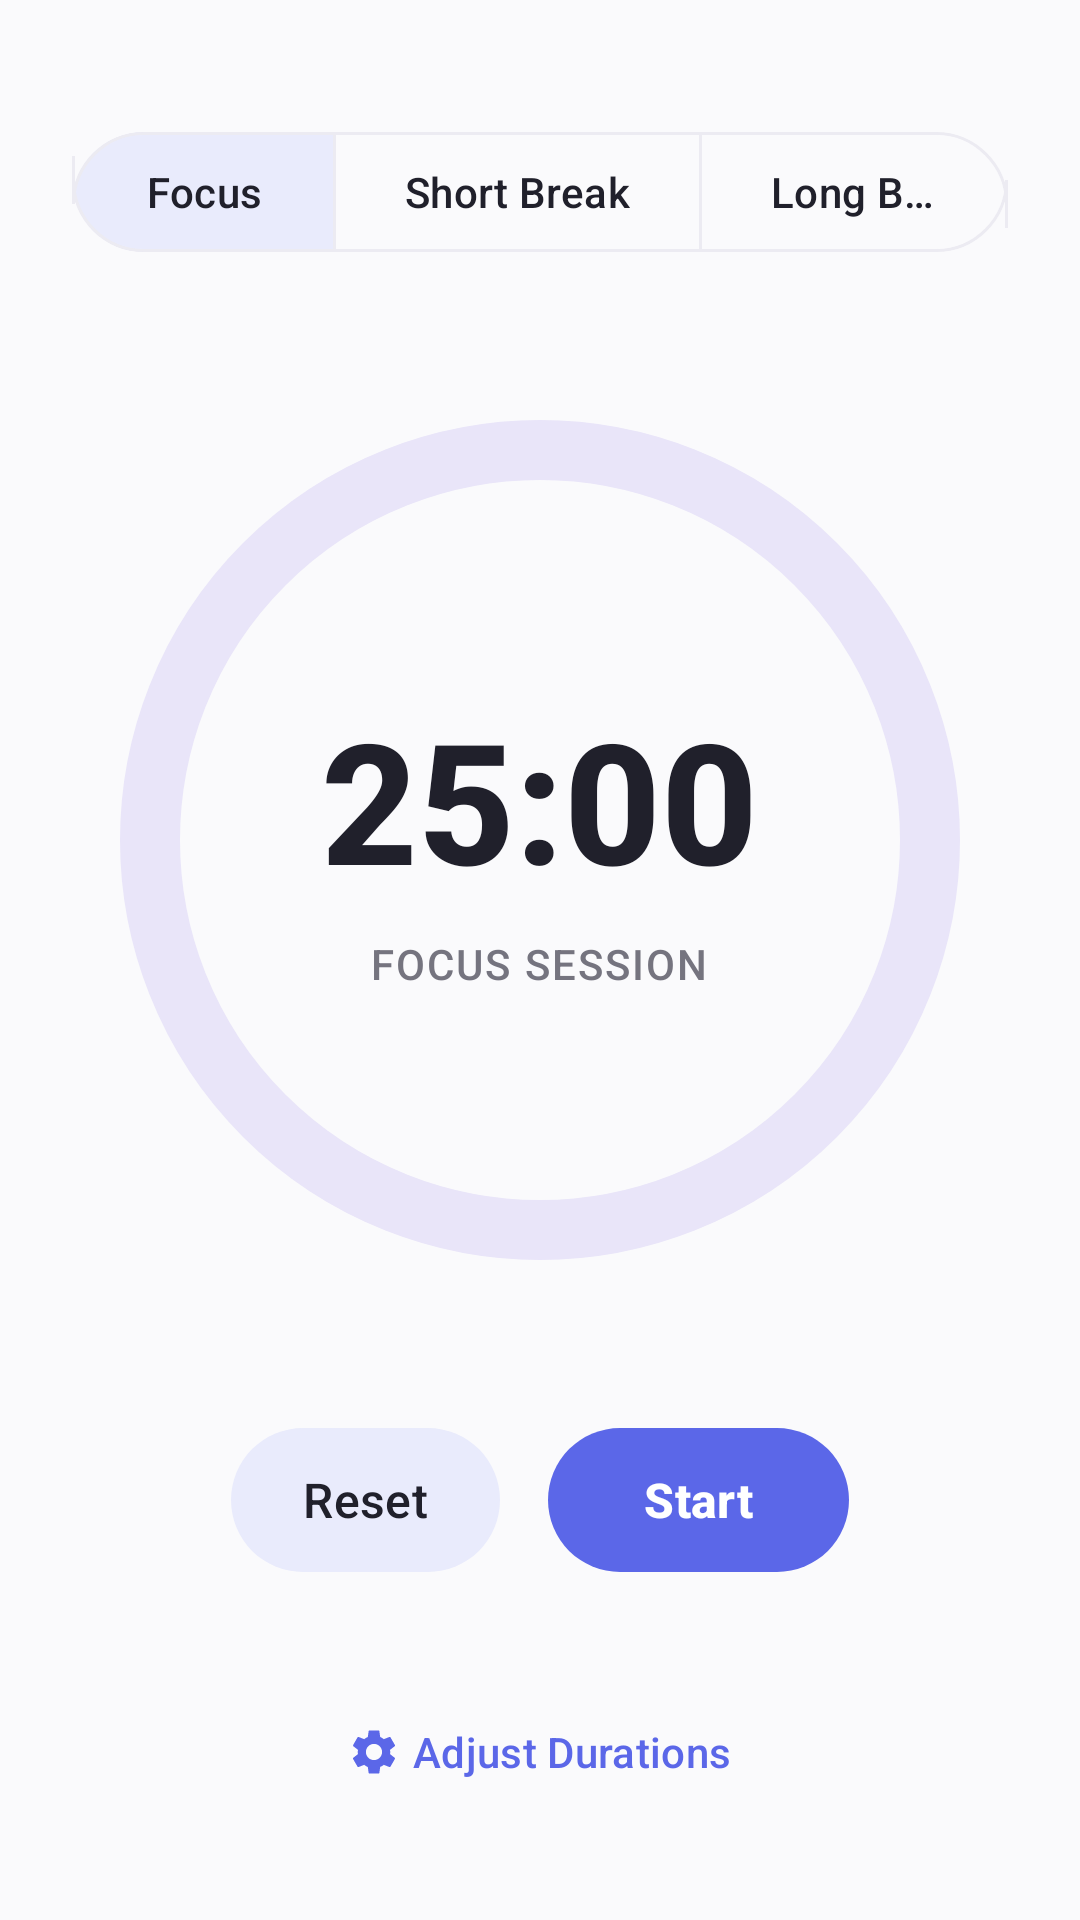

Produce the Android XML layout that renders to this screen, including the resource entries it uses.
<!-- AndroidManifest.xml: application theme Theme.LorenzFlow -->
<!-- res/layout/fragment_pomodoro.xml -->
<?xml version="1.0" encoding="utf-8"?>
<ScrollView
    xmlns:android="http://schemas.android.com/apk/res/android"
    xmlns:app="http://schemas.android.com/apk/res-auto"
    android:layout_width="match_parent"
    android:layout_height="match_parent"
    android:background="@color/lf_background"
    android:fillViewport="true">

    <LinearLayout
        android:layout_width="match_parent"
        android:layout_height="wrap_content"
        android:orientation="vertical"
        android:gravity="center_horizontal"
        android:padding="24dp">

        
        <com.google.android.material.button.MaterialButtonToggleGroup
            android:id="@+id/toggle_group_modes"
            android:layout_width="wrap_content"
            android:layout_height="wrap_content"
            android:layout_marginTop="16dp"
            app:singleSelection="true"
            app:selectionRequired="true"
            app:checkedButton="@id/btn_mode_focus">

            <com.google.android.material.button.MaterialButton
                android:id="@+id/btn_mode_focus"
                style="@style/Widget.Material3.Button.OutlinedButton"
                android:layout_width="wrap_content"
                android:layout_height="wrap_content"
                android:text="@string/pomo_mode_focus"
                android:textSize="14sp"
                app:cornerRadius="24dp" />

            <com.google.android.material.button.MaterialButton
                android:id="@+id/btn_mode_short"
                style="@style/Widget.Material3.Button.OutlinedButton"
                android:layout_width="wrap_content"
                android:layout_height="wrap_content"
                android:text="@string/pomo_mode_short"
                android:textSize="14sp"
                app:cornerRadius="24dp" />

            <com.google.android.material.button.MaterialButton
                android:id="@+id/btn_mode_long"
                style="@style/Widget.Material3.Button.OutlinedButton"
                android:layout_width="wrap_content"
                android:layout_height="wrap_content"
                android:text="@string/pomo_mode_long"
                android:textSize="14sp"
                app:cornerRadius="24dp" />

        </com.google.android.material.button.MaterialButtonToggleGroup>

        
        <FrameLayout
            android:layout_width="wrap_content"
            android:layout_height="wrap_content"
            android:layout_marginTop="48dp"
            android:layout_marginBottom="48dp">

            <com.google.android.material.progressindicator.CircularProgressIndicator
                android:id="@+id/pomodoro_progress"
                android:layout_width="wrap_content"
                android:layout_height="wrap_content"
                app:indicatorSize="280dp"
                app:trackThickness="20dp"
                app:indicatorColor="@color/lf_accent"
                app:trackColor="@color/lf_pastel_lilac"
                app:trackCornerRadius="10dp"
                android:progress="100"
                app:indicatorDirectionCircular="counterclockwise" />

            <LinearLayout
                android:layout_width="wrap_content"
                android:layout_height="wrap_content"
                android:layout_gravity="center"
                android:gravity="center"
                android:orientation="vertical">

                <TextView
                    android:id="@+id/text_timer"
                    android:layout_width="wrap_content"
                    android:layout_height="wrap_content"
                    android:text="@string/timer_placeholder"
                    android:textSize="56sp"
                    android:textStyle="bold"
                    android:textColor="@color/lf_text_primary"
                    android:fontFamily="sans-serif-medium" />

                <TextView
                    android:id="@+id/text_status"
                    android:layout_width="wrap_content"
                    android:layout_height="wrap_content"
                    android:layout_marginTop="@dimen/lf_spacing_sm"
                    android:text="@string/pomodoro_status_focus"
                    android:textSize="14sp"
                    android:textColor="@color/lf_text_secondary"
                    android:fontFamily="sans-serif-medium"
                    android:textAllCaps="true"
                    android:letterSpacing="0.05" />

            </LinearLayout>

        </FrameLayout>

        
        <LinearLayout
            android:layout_width="match_parent"
            android:layout_height="wrap_content"
            android:orientation="horizontal"
            android:gravity="center"
            android:layout_marginBottom="24dp">

            
            <com.google.android.material.button.MaterialButton
                android:id="@+id/btn_reset"
                style="@style/Widget.Material3.Button.TonalButton"
                android:layout_width="wrap_content"
                android:layout_height="56dp"
                android:layout_marginEnd="16dp"
                android:text="@string/reset_timer"
                android:textSize="16sp"
                app:cornerRadius="28dp"
                android:textColor="@color/lf_text_primary"
                android:paddingHorizontal="24dp" />

            
            <com.google.android.material.button.MaterialButton
                android:id="@+id/btn_start_pause"
                android:layout_width="wrap_content"
                android:layout_height="56dp"
                android:text="@string/start"
                android:textSize="16sp"
                android:textStyle="bold"
                app:cornerRadius="28dp"
                app:backgroundTint="@color/lf_accent"
                android:textColor="@color/lf_on_accent"
                android:paddingHorizontal="32dp" />

        </LinearLayout>

        
        <com.google.android.material.button.MaterialButton
            android:id="@+id/btn_change_durations"
            style="@style/Widget.Material3.Button.TextButton"
            android:layout_width="wrap_content"
            android:layout_height="wrap_content"
            android:layout_marginTop="8dp"
            android:text="@string/adjust_durations"
            app:icon="@drawable/ic_settings"
            android:textColor="@color/lf_accent"
            app:iconTint="@color/lf_accent" />

    </LinearLayout>

</ScrollView>
<!-- resources referenced by this layout -->
<resources>
  <color name="lf_accent">#5B67E8</color>
  <color name="lf_background">#FAFAFC</color>
  <color name="lf_on_accent">#FFFFFF</color>
  <color name="lf_pastel_lilac">#E9E5F9</color>
  <color name="lf_text_primary">#20202B</color>
  <color name="lf_text_secondary">#75747F</color>
  <dimen name="lf_spacing_sm">8dp</dimen>
  <!-- drawable ic_settings (drawable) -->
  <vector xmlns:android="http://schemas.android.com/apk/res/android"
      android:width="24dp"
      android:height="24dp"
      android:viewportWidth="24"
      android:viewportHeight="24">
      <path
          android:fillColor="@android:color/white"
          android:pathData="M19.14,12.94c0.04,-0.3 0.06,-0.61 0.06,-0.94c0,-0.32 -0.02,-0.64 -0.07,-0.94l2.03,-1.58c0.18,-0.14 0.23,-0.41 0.12,-0.61l-1.92,-3.32c-0.12,-0.22 -0.37,-0.29 -0.59,-0.22l-2.39,0.96c-0.5,-0.38 -1.03,-0.7 -1.62,-0.94L14.4,2.81c-0.04,-0.24 -0.24,-0.41 -0.48,-0.41h-3.84c-0.24,0 -0.43,0.17 -0.47,0.41L9.25,5.35C8.66,5.59 8.12,5.92 7.63,6.29L5.24,5.33c-0.22,-0.08 -0.47,0 -0.59,0.22L2.74,8.87c-0.12,0.21 -0.08,0.47 0.12,0.61l2.03,1.58C4.84,11.36 4.8,11.69 4.8,12c0,0.31 0.02,0.64 0.07,0.94l-2.03,1.58c-0.18,0.14 -0.23,0.41 -0.12,0.61l1.92,3.32c0.12,0.22 0.37,0.29 0.59,0.22l2.39,-0.96c0.5,0.38 1.03,0.7 1.62,0.94l0.36,2.54c0.05,0.24 0.24,0.41 0.48,0.41h3.84c0.24,0 0.44,-0.17 0.47,-0.41l0.36,-2.54c0.59,-0.24 1.13,-0.56 1.62,-0.94l2.39,0.96c0.22,0.08 0.47,0 0.59,-0.22l1.92,-3.32c0.12,-0.22 0.07,-0.47 -0.12,-0.61L19.14,12.94zM12,15.6c-1.98,0 -3.6,-1.62 -3.6,-3.6c0,-1.98 1.62,-3.6 3.6,-3.6s3.6,1.62 3.6,3.6C15.6,13.98 13.98,15.6 12,15.6z" />
  </vector>
  <string name="adjust_durations">Adjust Durations</string>
  <string name="pomo_mode_focus">Focus</string>
  <string name="pomo_mode_long">Long Break</string>
  <string name="pomo_mode_short">Short Break</string>
  <string name="pomodoro_status_focus">Focus Session</string>
  <string name="reset_timer">Reset</string>
  <string name="start">Start</string>
  <string name="timer_placeholder">25:00</string>
  <color name="lf_accent_soft">#E9EBFC</color>
  <color name="lf_surface">#FFFFFF</color>
  <color name="lf_surface_variant">#F3F2F8</color>
  <color name="lf_hairline">#ECEBF2</color>
  <style name="ShapeAppearance.LF.Pill" parent="ShapeAppearance.Material3.SmallComponent">
          <item name="cornerFamily">rounded</item>
          <item name="cornerSize">50%</item>
      </style>
  <style name="ShapeAppearance.LF.Corner24" parent="ShapeAppearance.Material3.MediumComponent">
          <item name="cornerFamily">rounded</item>
          <item name="cornerSize">24dp</item>
      </style>
</resources>
